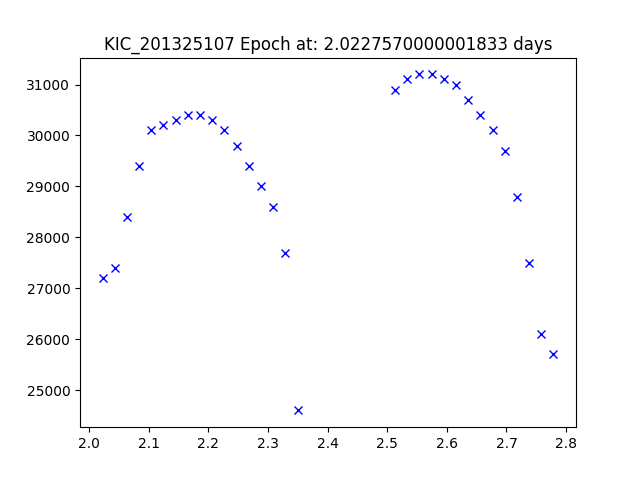

Source data for this figure (header and first rows):
JDtimes, observed fluxes, observed uncertainties
2.023, 27200, 6.91
2.043, 27400, 6.91
2.064, 28400, 6.91
2.084, 29400, 6.91
2.104, 30100, 6.91
2.125, 30200, 6.91
2.145, 30300, 6.91
2.166, 30400, 6.91
2.186, 30400, 6.91
2.207, 30300, 6.91
2.227, 30100, 6.91
2.248, 29800, 6.91
2.268, 29400, 6.91
2.288, 29000, 6.91
2.309, 28600, 6.91
2.329, 27700, 6.9
2.35, 24600, 6.9
2.513, 30900, 6.9
2.534, 31100, 6.9
2.554, 31200, 6.9
2.574, 31200, 6.9
2.595, 31100, 6.9
2.615, 31000, 6.9
2.636, 30700, 6.9
2.656, 30400, 6.9
2.677, 30100, 6.9
2.697, 29700, 6.9
2.717, 28800, 6.89
2.738, 27500, 6.89
2.758, 26100, 6.89
2.779, 25700, 6.89
